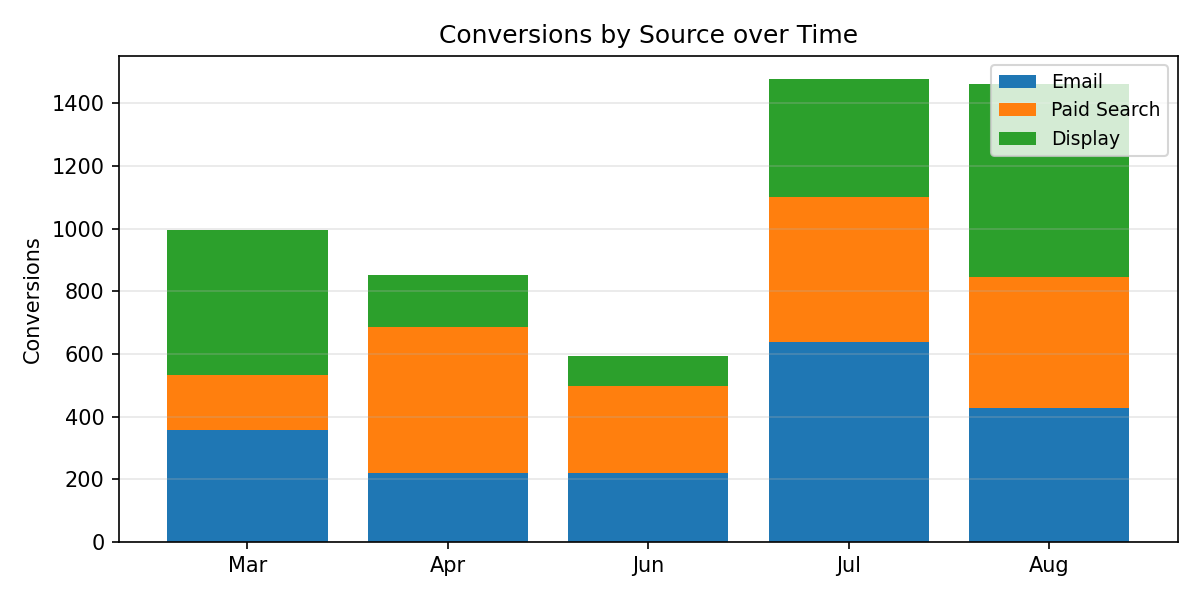

The data file committed next to this chart (first rows):
Period, Email, Paid Search, Display, Total
Mar, 357.0, 176.0, 463.0, 996.0
Apr, 219.0, 466.0, 168.0, 853.0
Jun, 221.0, 276.0, 96.0, 593.0
Jul, 637.0, 463.0, 377.0, 1477
Aug, 428.0, 419.0, 615.0, 1462
